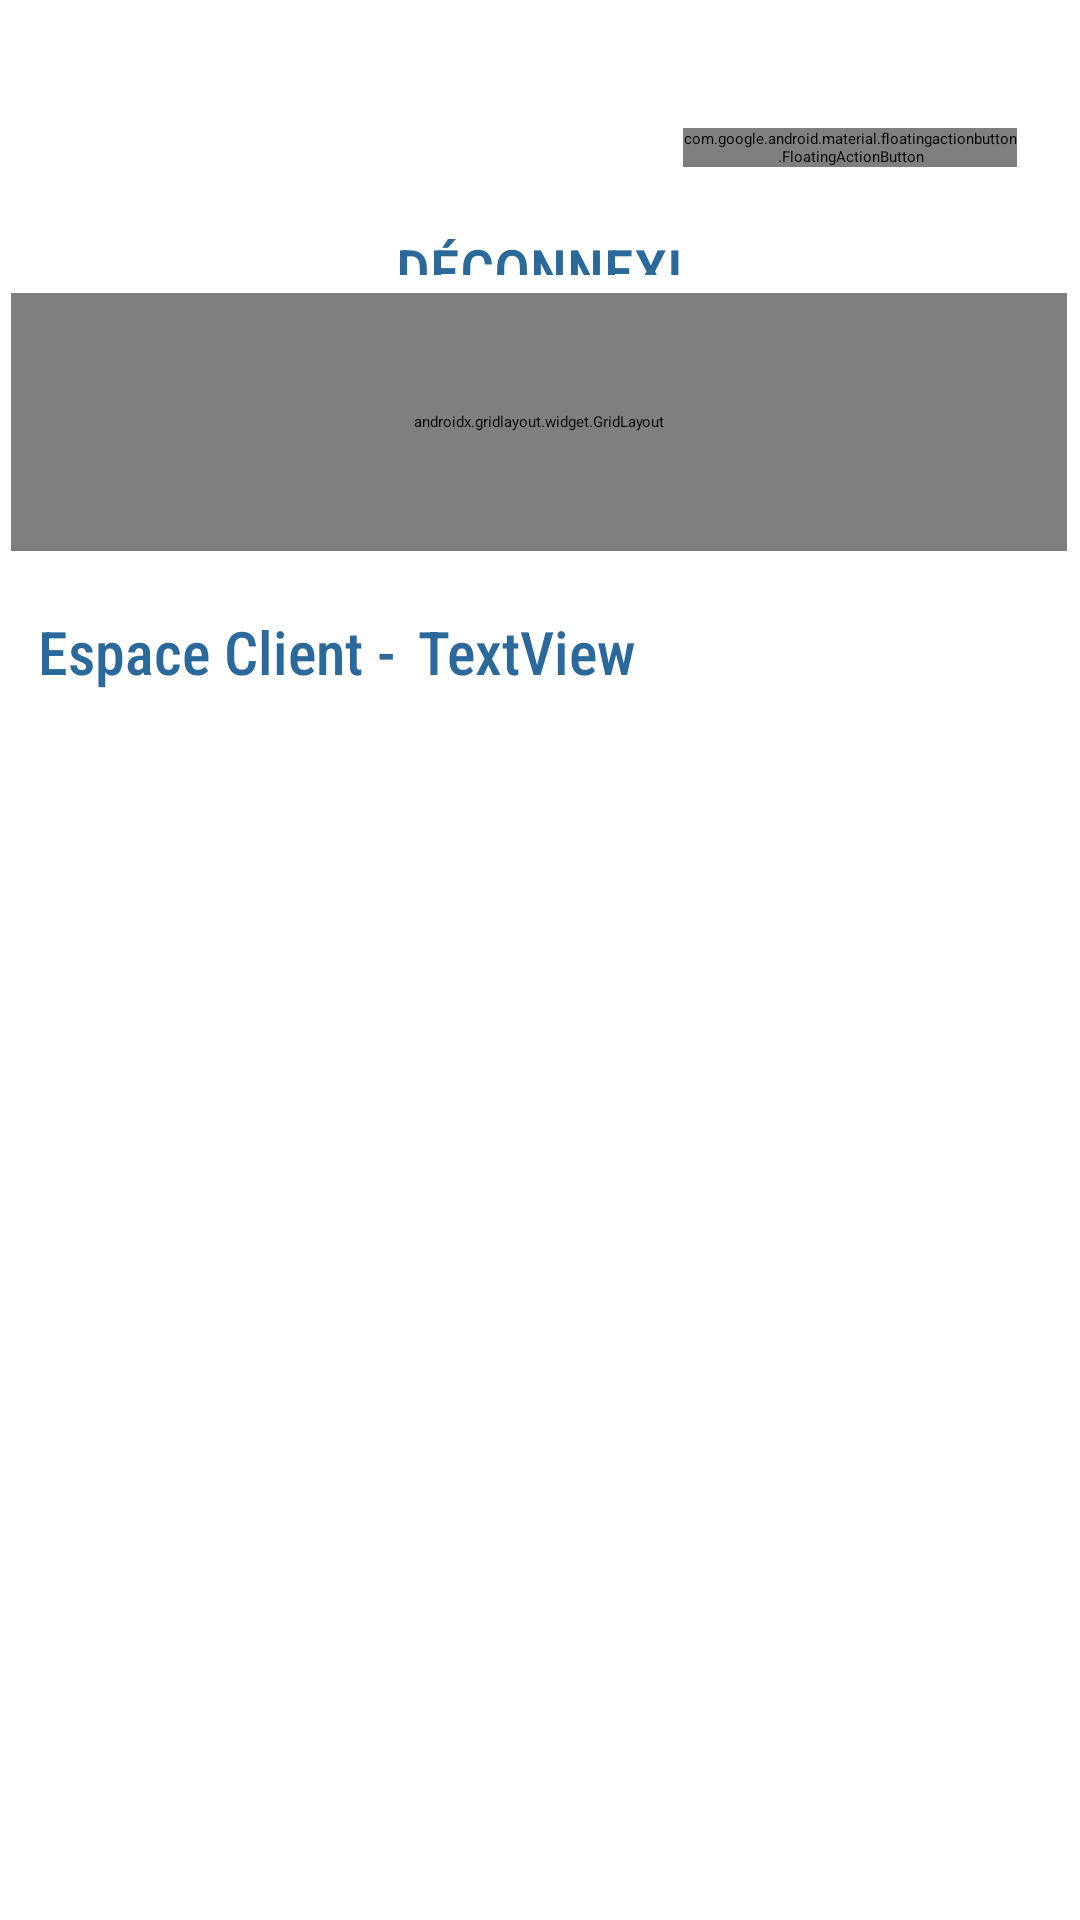

Write the Android layout XML for this screen, with the resource values it uses.
<!-- AndroidManifest.xml: application theme Theme.Gestibank -->
<!-- res/layout/activity_customer_home.xml -->
<?xml version="1.0" encoding="utf-8"?>
<androidx.constraintlayout.widget.ConstraintLayout xmlns:android="http://schemas.android.com/apk/res/android"
    xmlns:app="http://schemas.android.com/apk/res-auto"
    xmlns:tools="http://schemas.android.com/tools"
    android:layout_width="match_parent"
    android:layout_height="match_parent"
    tools:context=".CustomerHome">

    <androidx.constraintlayout.widget.ConstraintLayout
        android:id="@+id/constraintLayout2"
        android:layout_width="353dp"
        android:layout_height="538dp"
        app:layout_constraintBottom_toBottomOf="parent"
        app:layout_constraintEnd_toEndOf="parent"
        app:layout_constraintStart_toStartOf="parent"
        app:layout_constraintTop_toTopOf="parent"
        app:layout_constraintVertical_bias="0.917">

        <androidx.gridlayout.widget.GridLayout
            android:id="@+id/gridLayout2"
            android:layout_width="352dp"
            android:layout_height="86dp"
            android:layout_marginTop="4dp"
            app:layout_constraintTop_toTopOf="parent"
            tools:ignore="MissingConstraints"
            tools:layout_editor_absoluteX="0dp">

            <ImageView
                android:id="@+id/logoConverter"
                android:layout_width="92dp"
                android:layout_height="86dp"
                app:layout_column="0"
                app:layout_row="1"
                app:srcCompat="@mipmap/logo" />

            <TextView
                android:id="@+id/titleConverter"
                android:layout_width="264dp"
                android:layout_height="wrap_content"
                android:layout_marginTop="30dp"
                android:fontFamily="sans-serif-smallcaps"
                android:text="GESTIBANK - Compte client"
                android:textColor="@color/purple_700"
                android:textSize="20sp"
                app:layout_column="1"
                app:layout_row="1" />

        </androidx.gridlayout.widget.GridLayout>

        <LinearLayout
            android:layout_width="335dp"
            android:layout_height="49dp"
            android:layout_marginTop="20dp"
            android:orientation="horizontal"
            app:layout_constraintEnd_toEndOf="parent"
            app:layout_constraintStart_toStartOf="parent"
            app:layout_constraintTop_toBottomOf="@+id/gridLayout2">

            <TextView
                android:id="@+id/textView14"
                android:layout_width="144dp"
                android:layout_height="wrap_content"
                android:layout_weight="1"
                android:fontFamily="sans-serif-condensed-medium"
                android:text="Espace Client - "
                android:textColor="@color/purple_500"
                android:textSize="20sp" />

            <TextView
                android:id="@+id/viewNameCustomerAuth"
                android:layout_width="226dp"
                android:layout_height="wrap_content"
                android:layout_weight="1"
                android:fontFamily="sans-serif-condensed-medium"
                android:text="TextView"
                android:textColor="@color/purple_500"
                android:textSize="20sp" />
        </LinearLayout>

    </androidx.constraintlayout.widget.ConstraintLayout>

    <LinearLayout
        android:layout_width="214dp"
        android:layout_height="49dp"
        android:orientation="horizontal"
        app:layout_constraintBottom_toTopOf="@+id/constraintLayout2"
        app:layout_constraintEnd_toEndOf="parent"
        app:layout_constraintHorizontal_bias="0.857"
        app:layout_constraintStart_toStartOf="parent"
        app:layout_constraintTop_toTopOf="parent"
        app:layout_constraintVertical_bias="0.956">

        <TextView
            android:id="@+id/textView13"
            android:layout_width="151dp"
            android:layout_height="wrap_content"
            android:layout_marginTop="10dp"
            android:layout_weight="1"
            android:fontFamily="sans-serif-condensed-medium"
            android:gravity="end"
            android:text="  DÉCONNEXION"
            android:textAlignment="textEnd"
            android:textColor="@color/purple_500"
            android:textSize="20sp" />

        <com.google.android.material.floatingactionbutton.FloatingActionButton
            android:id="@+id/btnGoHome"
            android:layout_width="wrap_content"
            android:layout_height="wrap_content"
            android:layout_weight="1"
            android:clickable="true"
            android:onClick="callGoHome"
            android:tint="@color/white"
            app:backgroundTint="@color/purple_500"
            app:fabSize="mini"
            app:rippleColor="@color/white"
            app:srcCompat="@android:drawable/ic_lock_idle_lock" />
    </LinearLayout>
</androidx.constraintlayout.widget.ConstraintLayout>
<!-- resources referenced by this layout -->
<resources>
  <color name="purple_500">#2B699A</color>
  <color name="purple_700">#061250</color>
  <color name="white">#FFFFFFFF</color>
  <!-- mipmap logo: png bitmap (mipmap-mdpi, 23914 bytes) -->
</resources>
